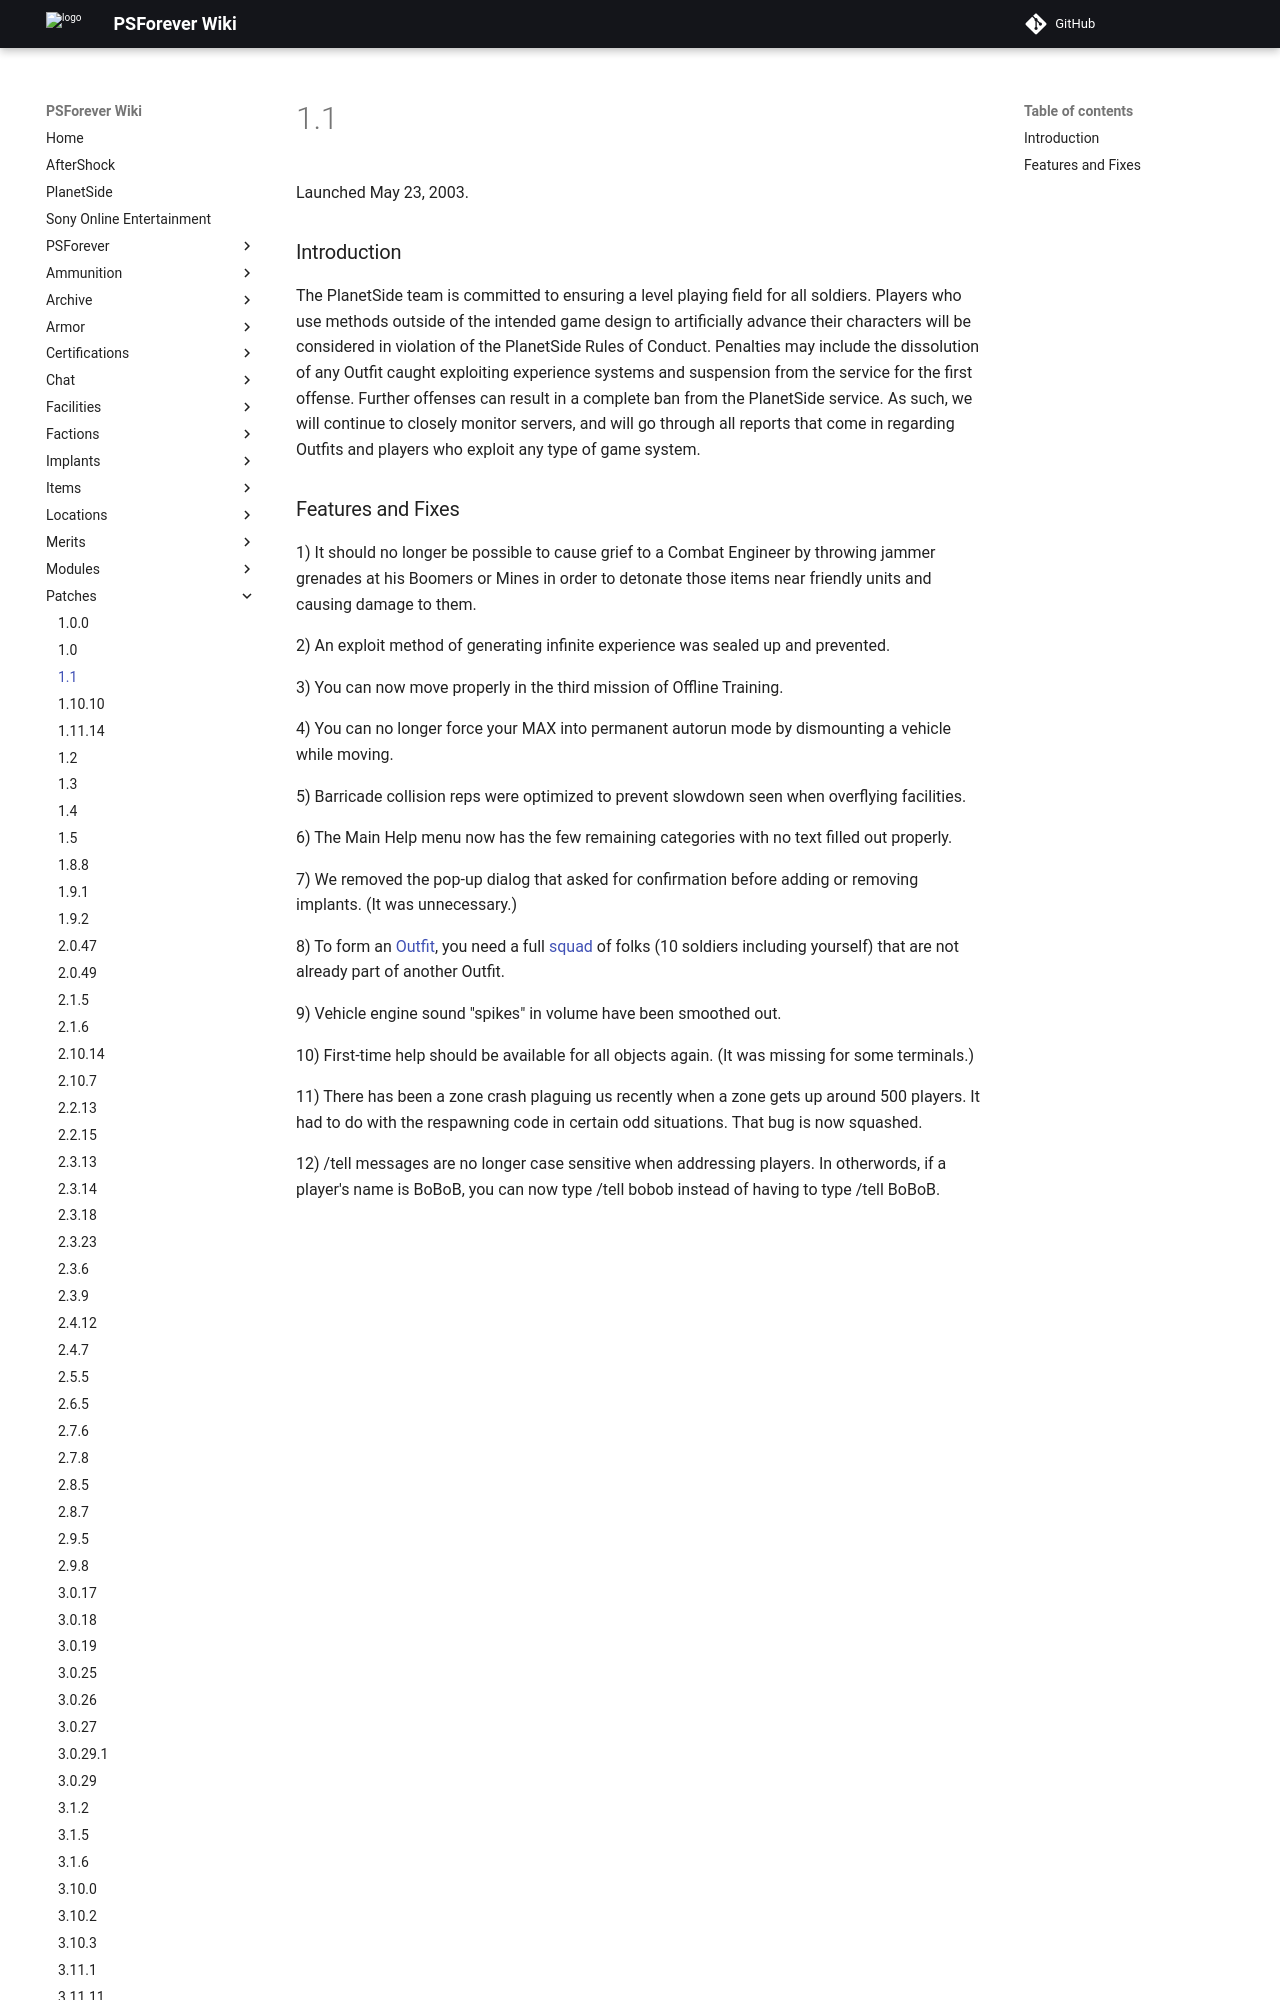

repository: psforever/wiki · page: patches/1.1/index.html · generator: mkdocs

Launched May 23, 2003.

### Introduction

The PlanetSide team is committed to ensuring a level playing field for
all soldiers. Players who use methods outside of the intended game
design to artificially advance their characters will be considered in
violation of the PlanetSide Rules of Conduct. Penalties may include the
dissolution of any Outfit caught exploiting experience systems and
suspension from the service for the first offense. Further offenses can
result in a complete ban from the PlanetSide service. As such, we will
continue to closely monitor servers, and will go through all reports
that come in regarding Outfits and players who exploit any type of game
system.
